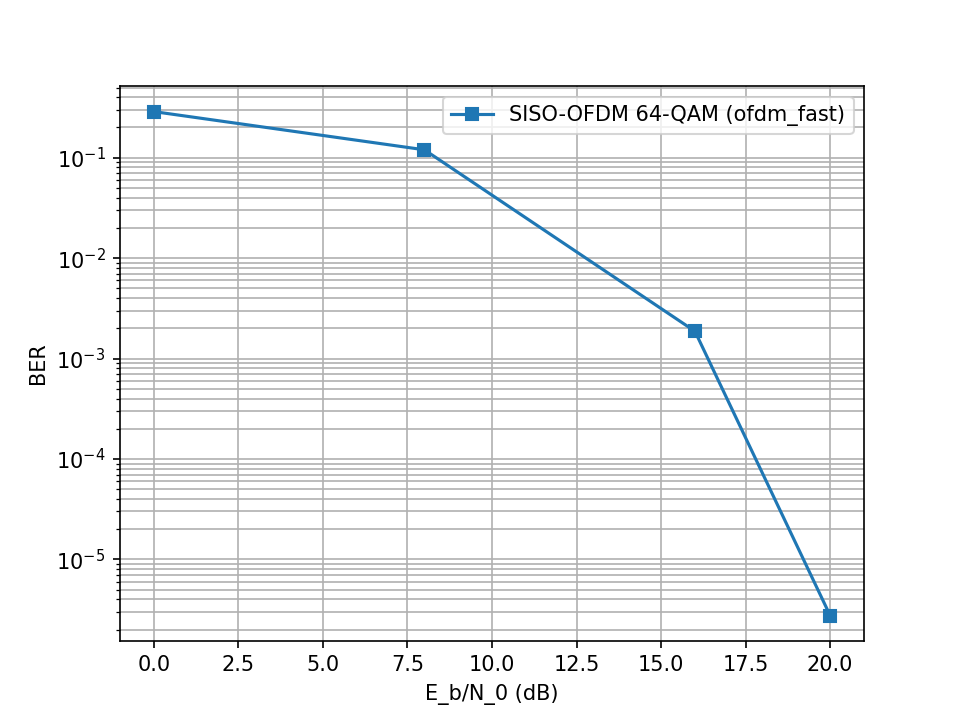

Values plotted in this chart, from the file beside it:
EbN0_dB, BER
0.0, 0.2879
8.0, 0.1199
16.0, 0.001871
20.0, 2.755217409343623e-06
